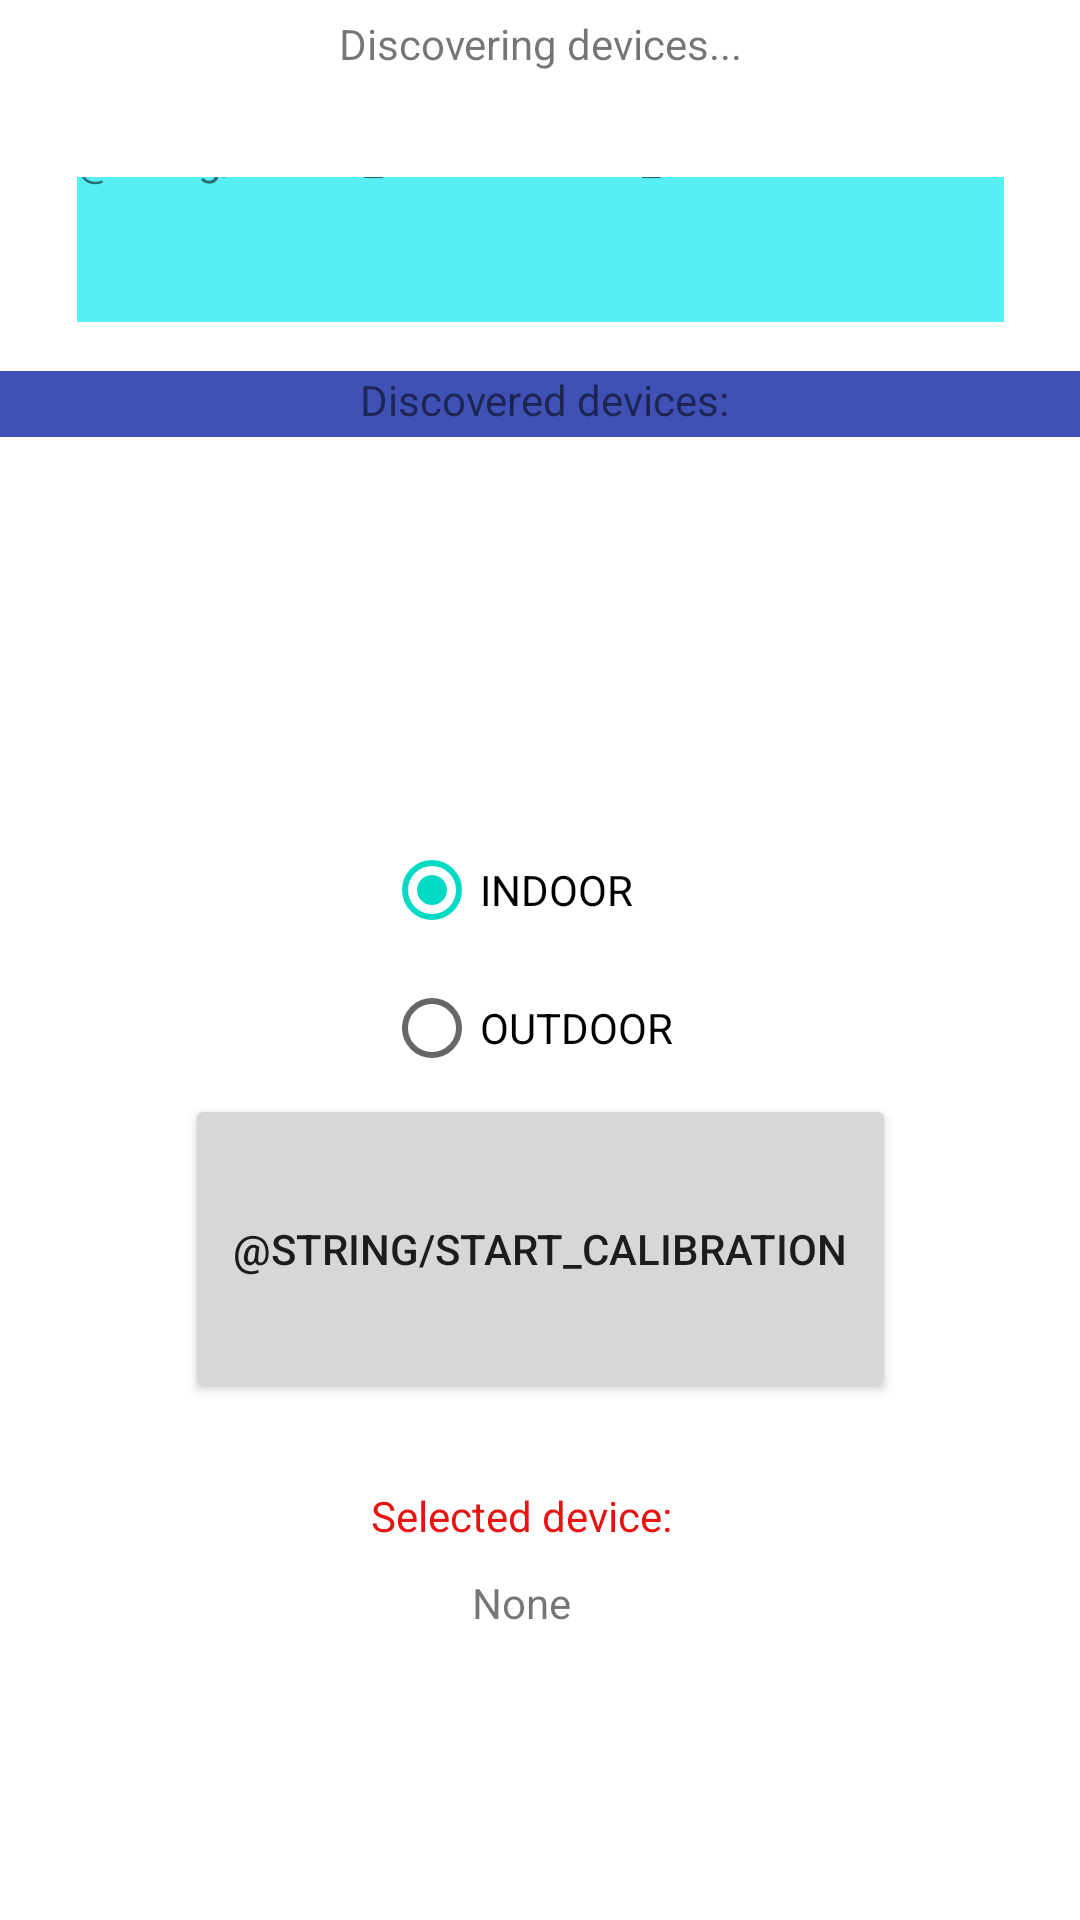

Reconstruct the res/layout file that produces this screen, plus the resources it refers to.
<!-- AndroidManifest.xml: application theme Theme.NTC -->
<!-- res/layout/activity_calibration.xml -->
<?xml version="1.0" encoding="utf-8"?>
<androidx.constraintlayout.widget.ConstraintLayout xmlns:android="http://schemas.android.com/apk/res/android"
    xmlns:app="http://schemas.android.com/apk/res-auto"
    xmlns:tools="http://schemas.android.com/tools"
    android:layout_width="match_parent"
    android:layout_height="match_parent"><![CDATA[
    tools:context=".Calibration_Activity">




















    ]]>

    <Button
        android:id="@+id/calibrationButton"
        android:layout_width="237dp"
        android:layout_height="103dp"
        android:onClick="startCalibration"
        android:text="@string/START_CALIBRATION"
        app:layout_constraintBottom_toBottomOf="parent"
        app:layout_constraintEnd_toEndOf="parent"
        app:layout_constraintStart_toStartOf="parent"
        app:layout_constraintTop_toTopOf="parent"
        app:layout_constraintVertical_bias="0.679" />

    <TableLayout
        android:id="@+id/BLTFriends"
        android:layout_width="0dp"
        android:layout_height="wrap_content"
        android:paddingLeft="10dp"
        android:paddingRight="10dp"
        app:layout_constraintBottom_toBottomOf="parent"
        app:layout_constraintEnd_toEndOf="parent"
        app:layout_constraintStart_toStartOf="parent"
        app:layout_constraintTop_toTopOf="parent"
        app:layout_constraintVertical_bias="0.7">

    </TableLayout>


    <TextView
        android:id="@+id/calibrationInstructionsTextView"
        android:layout_width="309dp"
        android:layout_height="64dp"
        android:background="#57EFF4"
        android:text="@string/START_CALIBRATION_INSTRUCTIONS"
        app:layout_constraintBottom_toBottomOf="parent"
        app:layout_constraintEnd_toEndOf="parent"
        app:layout_constraintStart_toStartOf="parent"
        app:layout_constraintTop_toBottomOf="@+id/calibrationInstructionsHeader"
        app:layout_constraintVertical_bias="0.0" />

    <TextView
        android:id="@+id/calibrationInstructionsHeader"
        android:layout_width="309dp"
        android:layout_height="30dp"
        android:background="#57EFF4"
        android:text="INSTRUCTIONS"
        android:textAlignment="center"
        app:layout_constraintBottom_toBottomOf="parent"
        app:layout_constraintEnd_toEndOf="parent"
        app:layout_constraintHorizontal_bias="0.511"
        app:layout_constraintStart_toStartOf="parent"
        app:layout_constraintTop_toTopOf="parent"
        app:layout_constraintVertical_bias="0.022" />

    <TextView
        android:id="@+id/targetDeviceHeader"
        android:layout_width="296dp"
        android:layout_height="29dp"
        android:text="Selected device:"
        android:textAlignment="center"
        android:textColor="#EA1111"
        app:layout_constraintBottom_toBottomOf="parent"
        app:layout_constraintEnd_toEndOf="parent"
        app:layout_constraintHorizontal_bias="0.401"
        app:layout_constraintStart_toStartOf="parent"
        app:layout_constraintTop_toTopOf="parent"
        app:layout_constraintVertical_bias="0.811" />

    <TextView
        android:id="@+id/calibrationTargetDevice"
        android:layout_width="296dp"
        android:layout_height="29dp"
        android:text="None"
        android:textAlignment="center"
        app:layout_constraintBottom_toBottomOf="parent"
        app:layout_constraintEnd_toEndOf="parent"
        app:layout_constraintHorizontal_bias="0.4"
        app:layout_constraintStart_toStartOf="parent"
        app:layout_constraintTop_toBottomOf="@+id/targetDeviceHeader"
        app:layout_constraintVertical_bias="0.0" />

    <RadioGroup
        android:id="@+id/radioEnvironment"
        android:layout_width="104dp"
        android:layout_height="92dp"
        app:layout_constraintBottom_toTopOf="@+id/calibrationButton"
        app:layout_constraintEnd_toEndOf="parent"
        app:layout_constraintStart_toStartOf="parent"
        app:layout_constraintTop_toBottomOf="@+id/BLTDevices"
        app:layout_constraintVertical_bias="1.0">

        <RadioButton
            android:id="@+id/radioIndoor"
            android:layout_width="match_parent"
            android:layout_height="wrap_content"
            android:checked="true"
            android:text="INDOOR" />

        <RadioButton
            android:id="@+id/radioOutdoor"
            android:layout_width="match_parent"
            android:layout_height="wrap_content"
            android:text="OUTDOOR" />

    </RadioGroup>

    <TextView
        android:id="@+id/textView"
        android:layout_width="384dp"
        android:layout_height="22dp"
        android:layout_weight="1"
        android:background="#3F51B5"
        android:text="Discovered devices:"
        android:textAlignment="center"
        app:layout_constraintBottom_toBottomOf="parent"
        app:layout_constraintEnd_toEndOf="parent"
        app:layout_constraintHorizontal_bias="0.461"
        app:layout_constraintStart_toStartOf="parent"
        app:layout_constraintTop_toBottomOf="@+id/calibrationInstructionsTextView"
        app:layout_constraintVertical_bias="0.032" />

    <TableRow
        android:layout_width="match_parent"
        android:layout_height="59dp"
        android:background="#FFFFFF"
        android:padding="5dp"
        tools:layout_editor_absoluteX="4dp"
        tools:layout_editor_absoluteY="157dp">

        <TextView
            android:layout_width="wrap_content"
            android:layout_height="wrap_content"
            android:layout_weight="1"
            android:text="@string/DISCOVERING_DEVICES"
            android:textAlignment="center"
            tools:layout_editor_absoluteX="9dp"
            tools:layout_editor_absoluteY="162dp" />

    </TableRow>

    <TableLayout
        android:id="@+id/BLTDevices"
        android:layout_width="0dp"
        android:layout_height="wrap_content"
        android:paddingLeft="10dp"
        android:paddingRight="10dp"
        app:layout_constraintBottom_toBottomOf="parent"
        app:layout_constraintEnd_toEndOf="parent"
        app:layout_constraintHorizontal_bias="0.0"
        app:layout_constraintStart_toStartOf="parent"
        app:layout_constraintTop_toTopOf="parent"
        app:layout_constraintVertical_bias="0.223">

    </TableLayout>


</androidx.constraintlayout.widget.ConstraintLayout>
<!-- resources referenced by this layout -->
<resources>
  <string name="DISCOVERING_DEVICES">Discovering devices...</string>
  <style name="Theme.NTC" parent="Theme.MaterialComponents.DayNight.DarkActionBar">
          
          <item name="colorPrimary">@color/purple_500</item>
          <item name="colorPrimaryVariant">@color/purple_700</item>
          <item name="colorOnPrimary">@color/white</item>
          
          <item name="colorSecondary">@color/teal_200</item>
          <item name="colorSecondaryVariant">@color/teal_700</item>
          <item name="colorOnSecondary">@color/black</item>
          
          <item name="android:statusBarColor" tools:targetApi="l">?attr/colorPrimaryVariant</item>
          
      </style>
  <!-- not gathered from this repository: default colours our renderer supplied (Android Studio template values) -->
  <color name="purple_500">#FF6200EE</color>
  <color name="purple_700">#FF3700B3</color>
  <color name="teal_200">#FF03DAC5</color>
  <color name="teal_700">#FF018786</color>
  <color name="black">#FF000000</color>
  <color name="white">#FFFFFFFF</color>
</resources>
